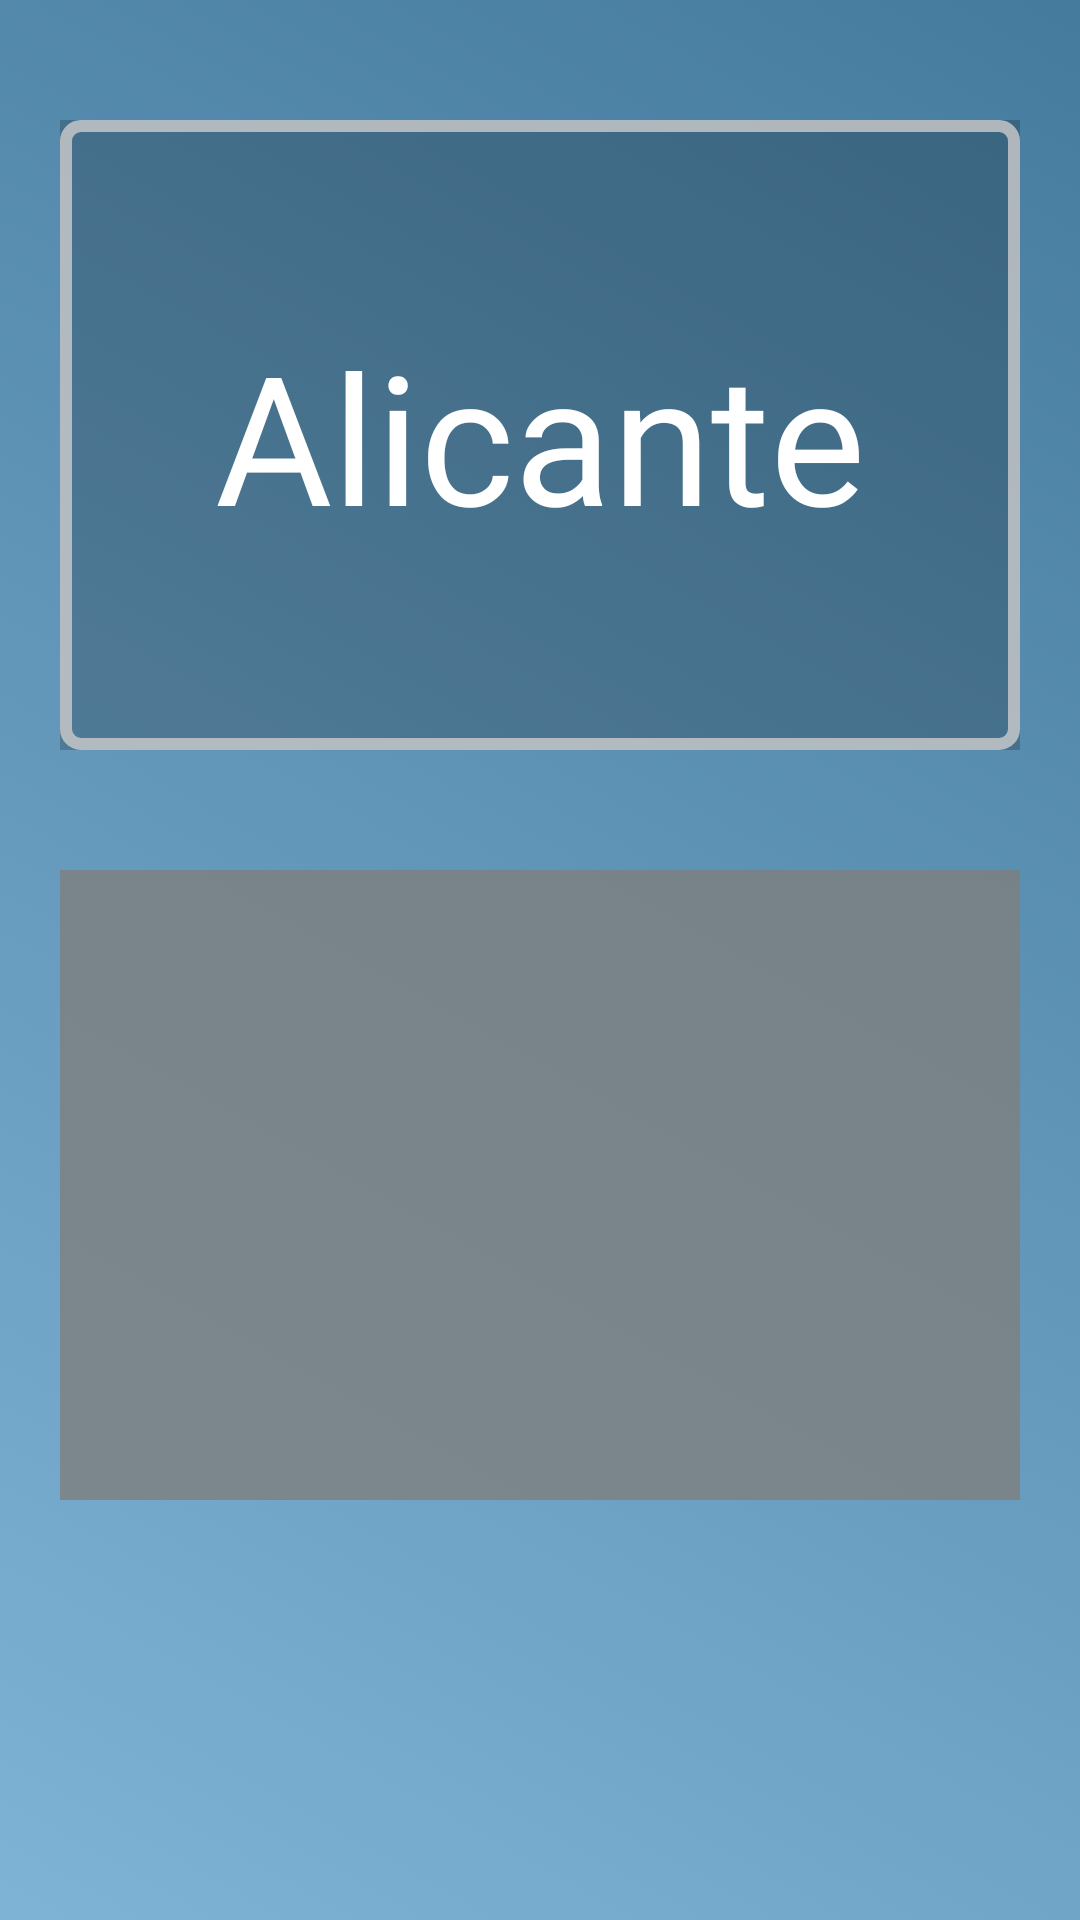

Produce the Android XML layout that renders to this screen, including the resource entries it uses.
<!-- AndroidManifest.xml: application theme Theme.Exploramme -->
<!-- res/layout/selector_provincia.xml -->
<?xml version="1.0" encoding="utf-8"?>
<androidx.constraintlayout.widget.ConstraintLayout
    xmlns:android="http://schemas.android.com/apk/res/android"
    xmlns:tools="http://schemas.android.com/tools"
    android:id="@+id/constraintLayout"
    android:layout_width="match_parent"
    android:layout_height="match_parent"
    android:background="@drawable/gradientlist"
    tools:context=".menuCiudad">

    <RelativeLayout
        android:layout_width="match_parent"
        android:layout_height="match_parent"
        android:paddingTop="20dp"
        tools:layout_editor_absoluteX="118dp"
        tools:layout_editor_absoluteY="95dp">

        <Button
            android:layout_width="320dp"
            android:layout_height="110dp"
            android:layout_marginLeft="41dp"
            android:layout_marginTop="15dp"
            android:onClick="onAlicanteButtonClick"
            android:visibility="invisible" />

        <ImageView
            android:id="@+id/imageViewIbi"
            android:layout_width="320dp"
            android:layout_height="210dp"
            android:layout_centerHorizontal="true"
            android:layout_margin="20dp"
            android:adjustViewBounds="true"
            android:alpha="0.8"
            android:background="@drawable/imageview_border"
            android:cropToPadding="true"
            android:padding="5dp"
            android:radius="5dp"
            android:scaleType="centerCrop"
            android:src="@drawable/ciudadalicante" />

        <VideoView
            android:id="@+id/videoView"
            android:layout_width="320dp"
            android:layout_height="210dp"
            android:layout_centerHorizontal="true"
            android:layout_marginTop="20dp"
            android:layout_marginBottom="20dp"
            android:adjustViewBounds="true"
            android:alpha="0.8"
            android:background="@drawable/imageview_border"
            android:cropToPadding="true"
            android:padding="5dp"
            android:radius="5dp"
            android:scaleType="centerCrop"
            android:layout_below="@id/imageViewIbi" />

        <TextView
            android:id="@+id/textViewAlicante"
            android:layout_width="wrap_content"
            android:layout_height="wrap_content"
            android:layout_alignStart="@id/imageViewIbi"
            android:layout_alignTop="@id/imageViewIbi"
            android:layout_alignEnd="@id/imageViewIbi"
            android:layout_alignBottom="@id/imageViewIbi"
            android:background="#33000000"
            android:fontFamily="@font/montserrat_bold"
            android:gravity="center"
            android:text="Alicante"
            android:textColor="@color/white"
            android:textSize="60sp"
            android:visibility="visible" />

    </RelativeLayout>
</androidx.constraintlayout.widget.ConstraintLayout>
<!-- resources referenced by this layout -->
<resources>
  <color name="white">#FFFFFFFF</color>
  <!-- drawable gradientlist (drawable) -->
  <?xml version="1.0" encoding="utf-8"?>
  <animation-list xmlns:android="http://schemas.android.com/apk/res/android">
  
      <item
          android:drawable="@drawable/background1"
          android:duration="5000"/>
      <item
          android:drawable="@drawable/background2"
          android:duration="5000"/>
      <item
          android:drawable="@drawable/background3"
          android:duration="5000"/>
  
  </animation-list>
  <!-- drawable imageview_border (drawable) -->
  <shape xmlns:android="http://schemas.android.com/apk/res/android">
      <solid android:color="#00000000" />
      <stroke
          android:width="4dp"
          android:color="#FFFFFF" />
      <corners android:radius="5dp" />
  </shape>
  <style name="Theme.Exploramme" parent="Theme.MaterialComponents.DayNight.DarkActionBar">
          
          ...
          
          <item name="toolbarStyle">@style/TopBarStyle</item>
      </style>
  <!-- drawable background1 (drawable) -->
  <?xml version="1.0" encoding="utf-8"?>
  <selector xmlns:androind="http://schemas.android.com/aapt"
      xmlns:android="http://schemas.android.com/apk/res/android">
      <item>
          <shape>
              <gradient
                  androind:angle="225"
                  android:startColor="#457B9D"
                  android:endColor="#7FB3D5"/>
          </shape>
      </item>
  </selector>
  <!-- drawable background2 (drawable) -->
  <?xml version="1.0" encoding="utf-8"?>
  <selector xmlns:androind="http://schemas.android.com/aapt"
      xmlns:android="http://schemas.android.com/apk/res/android">
      <item>
          <shape>
              <gradient
                  androind:angle="135"
                  android:startColor="#7FB3D5"
                  android:endColor="#4DADB1"/>
          </shape>
      </item>
  </selector>
  <!-- drawable background3 (drawable) -->
  <?xml version="1.0" encoding="utf-8"?>
  <selector xmlns:androind="http://schemas.android.com/aapt"
      xmlns:android="http://schemas.android.com/apk/res/android">
      <item>
          <shape>
              <gradient
                  androind:angle="315"
                  android:startColor="#4DADB1"
                  android:endColor="#457B9D"/>
          </shape>
      </item>
  </selector>
  <style name="TopBarStyle" parent="Widget.AppCompat.Toolbar">
          <item name="android:background">#457B9D</item>
          <item name="android:titleTextColor">#FFFFFF</item>
          <item name="titleTextAppearance">@style/TopBarTextStyle</item>
          <item name="titleMarginStart">16dp</item>
          <item name="titleMarginEnd">16dp</item>
      </style>
  <style name="TopBarTextStyle" parent="TextAppearance.Widget.AppCompat.Toolbar.Title">
          <item name="android:textStyle">bold</item>
      </style>
</resources>
